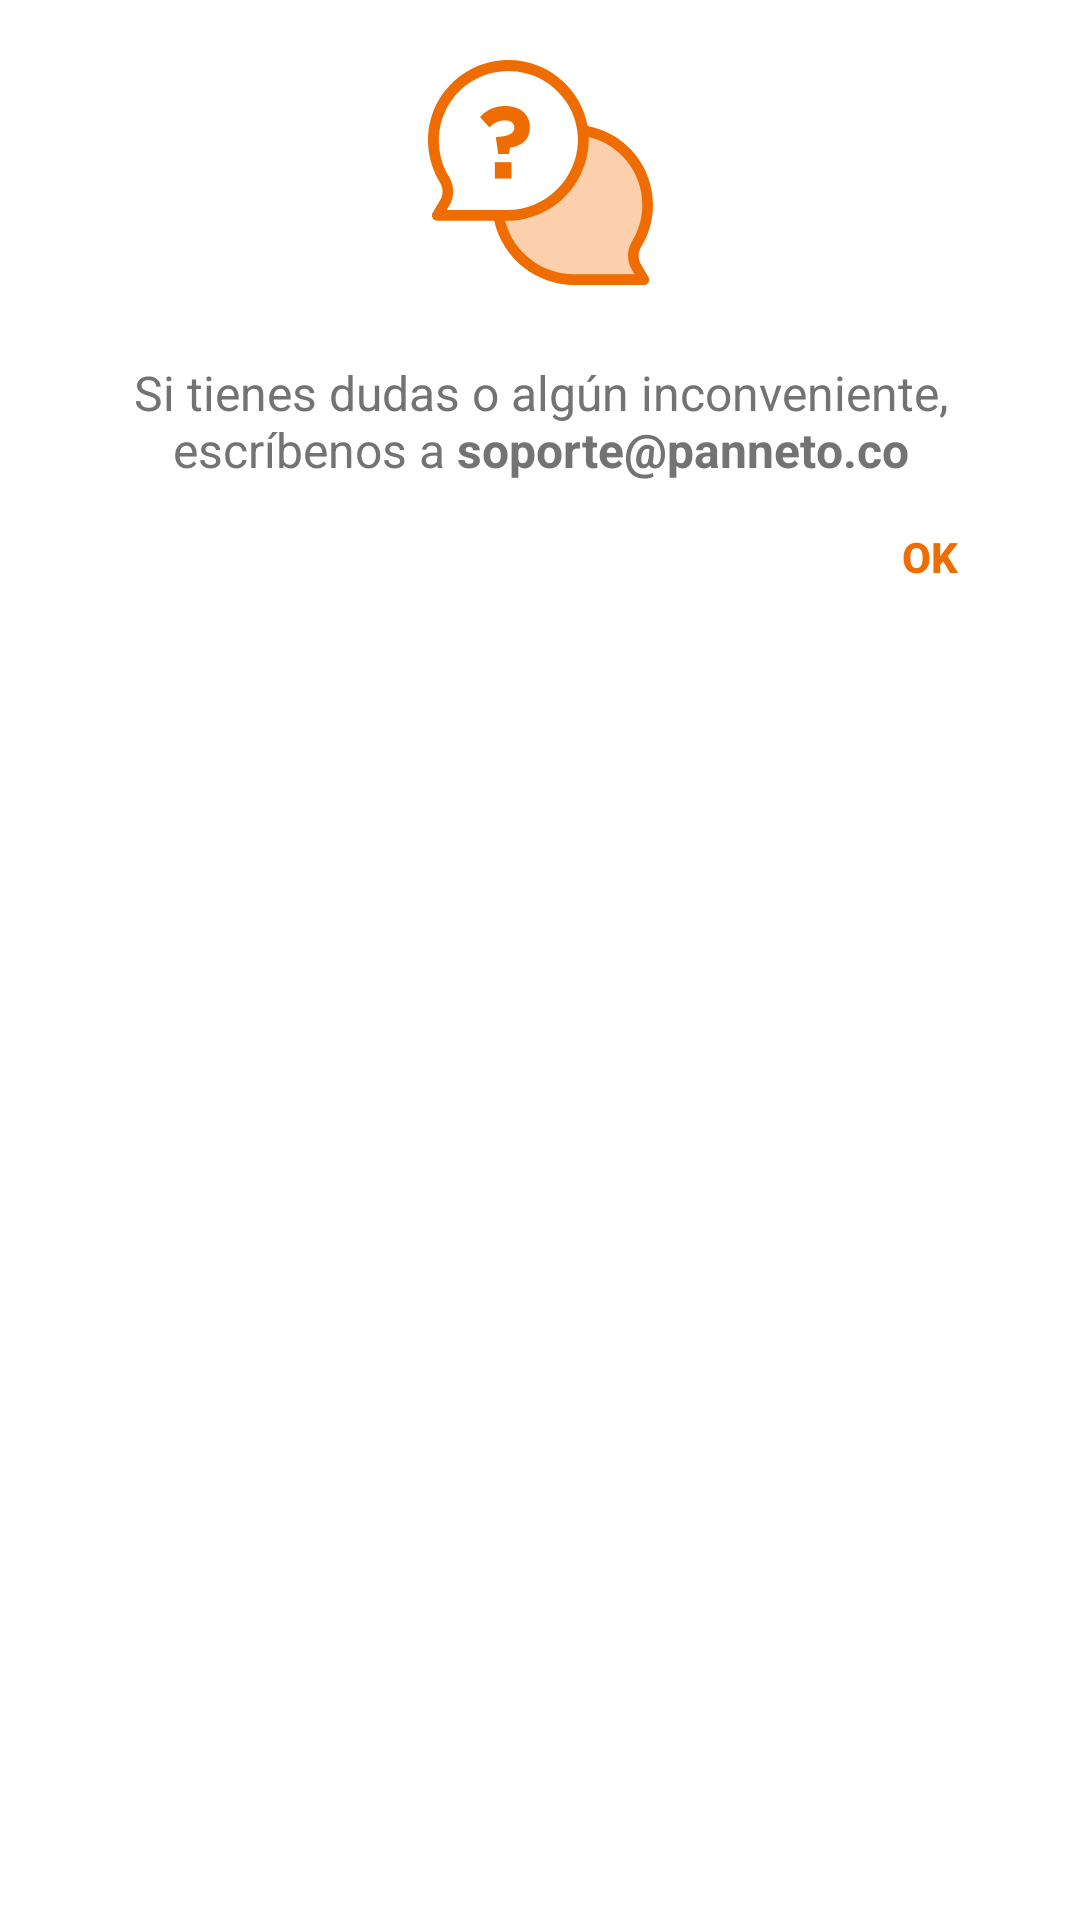

Here is an Android app screen rendered from its layout file. Give the layout XML and the strings, colors and styles it references.
<!-- AndroidManifest.xml: application theme AppTheme -->
<!-- res/layout/dialog_soporte.xml -->
<?xml version="1.0" encoding="utf-8"?>
<LinearLayout xmlns:android="http://schemas.android.com/apk/res/android"
    android:layout_width="300dp"
    android:layout_height="wrap_content"
    android:background="#FFFF"
    android:orientation="vertical">

    <ImageView
        android:layout_width="110dp"
        android:layout_height="110dp"
        android:layout_gravity="center"
        android:paddingTop="20dp"
        android:paddingBottom="15dp"
        android:src="@drawable/ic_soporte"
        android:contentDescription="@string/iconoSoporte" />

    <LinearLayout
        android:layout_width="match_parent"
        android:layout_height="wrap_content"
        android:layout_marginLeft="20dp"
        android:layout_marginRight="20dp"
        android:orientation="vertical">

        <TextView
            android:id="@+id/txtSoporte"
            android:layout_width="wrap_content"
            android:layout_height="wrap_content"
            android:layout_gravity="center"
            android:layout_marginLeft="10dp"
            android:layout_marginTop="10dp"
            android:layout_marginRight="10dp"
            android:text="@string/txtSoporte"
            android:textColor="#737373"
            android:textAlignment="center"
            android:textSize="16sp" />

    </LinearLayout>

    <LinearLayout
        android:layout_width="wrap_content"
        android:layout_height="wrap_content"
        android:layout_gravity="end"
        android:layout_marginTop="10dp"
        android:orientation="horizontal"
        android:paddingBottom="10dp">

        <Button
            android:id="@+id/btnCloseDialog"
            android:layout_width="100dp"
            android:layout_height="30dp"
            android:background="@android:color/white"
            android:text="@string/btnOk"
            android:textColor="#EF6C00"
            android:textStyle="bold" />

    </LinearLayout>

</LinearLayout>
<!-- resources referenced by this layout -->
<resources>
  <!-- drawable ic_soporte: vector/xml drawable (drawable, 2549 chars, omitted) -->
  <string name="btnOk">OK</string>
  <string name="iconoSoporte">Soporte</string>
  <string name="txtSoporte">Si tienes dudas o algún inconveniente,
          escríbenos a <b>soporte@panneto.co</b></string>
  <style name="AppTheme" parent="Theme.AppCompat.Light.NoActionBar">
          
          <item name="colorPrimary">@color/colorPrimary</item>
          <item name="colorPrimaryDark">@color/colorPrimaryDark</item>
          <item name="colorAccent">@color/colorAccent</item>
          <item name="coordinatorLayoutStyle">@style/Widget.Support.CoordinatorLayout</item>
      </style>
  <color name="colorPrimary">#5D4037</color>
  <color name="colorPrimaryDark">#3E2723</color>
  <color name="colorAccent">#EF6C00</color>
</resources>
